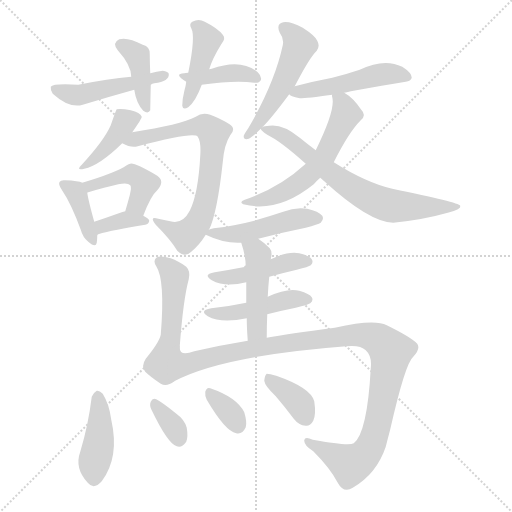
t = 0.00 s
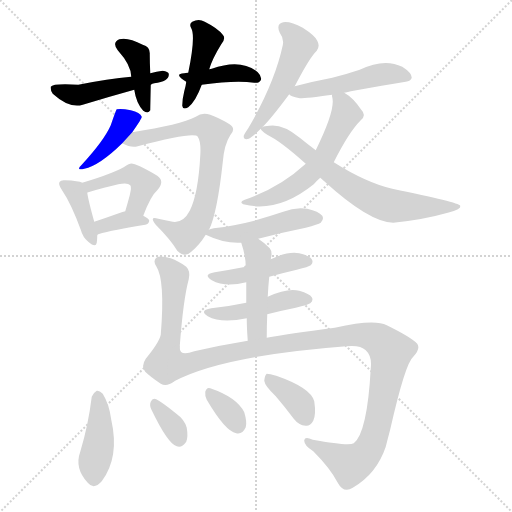
t = 2.97 s
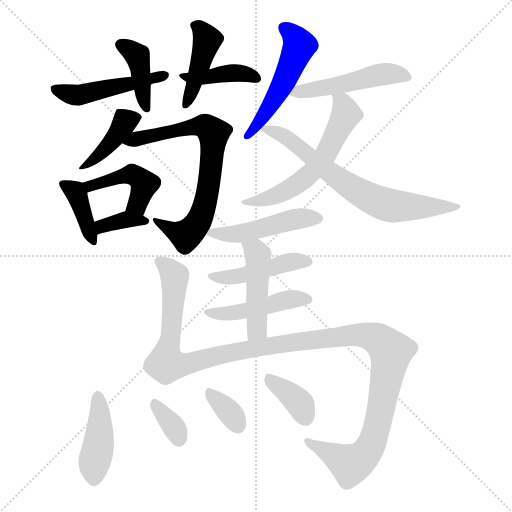
t = 5.93 s
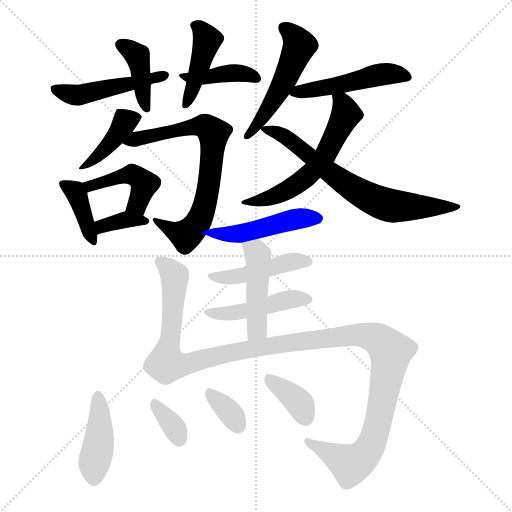
t = 8.90 s
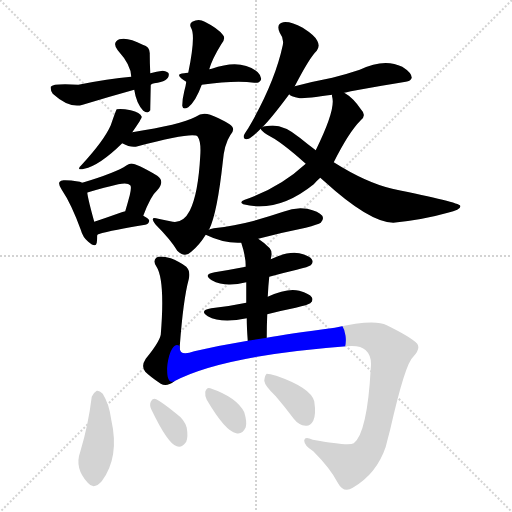
t = 11.86 s
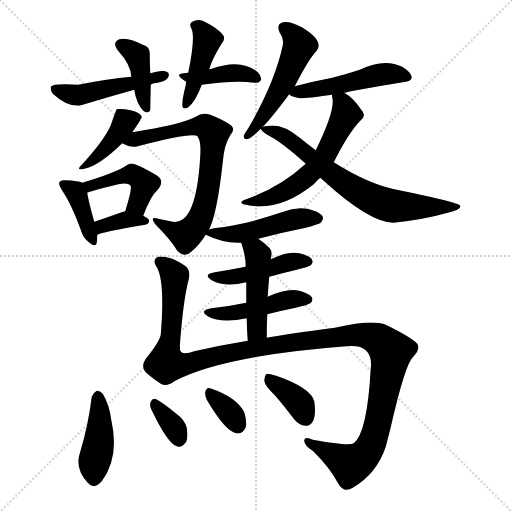
t = 14.83 s

The animated SVG that drew these frames (rendered in a browser with its animation timeline set to each time). Animation: 23 CSS @keyframes rules; one cycle of 14.83 s.

<svg version="1.1" viewBox="0 0 1024 1024" xmlns="http://www.w3.org/2000/svg">
  <g stroke="lightgray" stroke-dasharray="1,1" stroke-width="1" transform="scale(4, 4)">
    <line x1="0" y1="0" x2="256" y2="256"></line>
    <line x1="256" y1="0" x2="0" y2="256"></line>
    <line x1="128" y1="0" x2="128" y2="256"></line>
    <line x1="0" y1="128" x2="256" y2="128"></line>
  </g>
<g transform="scale(1, -1) translate(0, -900)">
   <style type="text/css">
    @keyframes keyframes0 {
      from {
       stroke: blue;
       stroke-dashoffset: 402;
       stroke-width: 128;
       }
       57% {
       animation-timing-function: step-end;
       stroke: blue;
       stroke-dashoffset: 0;
       stroke-width: 128;
       }
       to {
       stroke: black;
       stroke-width: 1024;
       }
       }
       #make-me-a-hanzi-animation-0 {
         animation: keyframes0 0.577148s both;
         animation-delay: 0.000000s;
         animation-timing-function: linear;
       }
    @keyframes keyframes1 {
      from {
       stroke: blue;
       stroke-dashoffset: 482;
       stroke-width: 128;
       }
       61% {
       animation-timing-function: step-end;
       stroke: blue;
       stroke-dashoffset: 0;
       stroke-width: 128;
       }
       to {
       stroke: black;
       stroke-width: 1024;
       }
       }
       #make-me-a-hanzi-animation-1 {
         animation: keyframes1 0.642253s both;
         animation-delay: 0.577148s;
         animation-timing-function: linear;
       }
    @keyframes keyframes2 {
      from {
       stroke: blue;
       stroke-dashoffset: 424;
       stroke-width: 128;
       }
       58% {
       animation-timing-function: step-end;
       stroke: blue;
       stroke-dashoffset: 0;
       stroke-width: 128;
       }
       to {
       stroke: black;
       stroke-width: 1024;
       }
       }
       #make-me-a-hanzi-animation-2 {
         animation: keyframes2 0.595052s both;
         animation-delay: 1.219401s;
         animation-timing-function: linear;
       }
    @keyframes keyframes3 {
      from {
       stroke: blue;
       stroke-dashoffset: 399;
       stroke-width: 128;
       }
       56% {
       animation-timing-function: step-end;
       stroke: blue;
       stroke-dashoffset: 0;
       stroke-width: 128;
       }
       to {
       stroke: black;
       stroke-width: 1024;
       }
       }
       #make-me-a-hanzi-animation-3 {
         animation: keyframes3 0.574707s both;
         animation-delay: 1.814453s;
         animation-timing-function: linear;
       }
    @keyframes keyframes4 {
      from {
       stroke: blue;
       stroke-dashoffset: 401;
       stroke-width: 128;
       }
       57% {
       animation-timing-function: step-end;
       stroke: blue;
       stroke-dashoffset: 0;
       stroke-width: 128;
       }
       to {
       stroke: black;
       stroke-width: 1024;
       }
       }
       #make-me-a-hanzi-animation-4 {
         animation: keyframes4 0.576335s both;
         animation-delay: 2.389160s;
         animation-timing-function: linear;
       }
    @keyframes keyframes5 {
      from {
       stroke: blue;
       stroke-dashoffset: 713;
       stroke-width: 128;
       }
       70% {
       animation-timing-function: step-end;
       stroke: blue;
       stroke-dashoffset: 0;
       stroke-width: 128;
       }
       to {
       stroke: black;
       stroke-width: 1024;
       }
       }
       #make-me-a-hanzi-animation-5 {
         animation: keyframes5 0.830241s both;
         animation-delay: 2.965495s;
         animation-timing-function: linear;
       }
    @keyframes keyframes6 {
      from {
       stroke: blue;
       stroke-dashoffset: 390;
       stroke-width: 128;
       }
       56% {
       animation-timing-function: step-end;
       stroke: blue;
       stroke-dashoffset: 0;
       stroke-width: 128;
       }
       to {
       stroke: black;
       stroke-width: 1024;
       }
       }
       #make-me-a-hanzi-animation-6 {
         animation: keyframes6 0.567383s both;
         animation-delay: 3.795736s;
         animation-timing-function: linear;
       }
    @keyframes keyframes7 {
      from {
       stroke: blue;
       stroke-dashoffset: 447;
       stroke-width: 128;
       }
       59% {
       animation-timing-function: step-end;
       stroke: blue;
       stroke-dashoffset: 0;
       stroke-width: 128;
       }
       to {
       stroke: black;
       stroke-width: 1024;
       }
       }
       #make-me-a-hanzi-animation-7 {
         animation: keyframes7 0.613770s both;
         animation-delay: 4.363118s;
         animation-timing-function: linear;
       }
    @keyframes keyframes8 {
      from {
       stroke: blue;
       stroke-dashoffset: 352;
       stroke-width: 128;
       }
       53% {
       animation-timing-function: step-end;
       stroke: blue;
       stroke-dashoffset: 0;
       stroke-width: 128;
       }
       to {
       stroke: black;
       stroke-width: 1024;
       }
       }
       #make-me-a-hanzi-animation-8 {
         animation: keyframes8 0.536458s both;
         animation-delay: 4.976888s;
         animation-timing-function: linear;
       }
    @keyframes keyframes9 {
      from {
       stroke: blue;
       stroke-dashoffset: 512;
       stroke-width: 128;
       }
       63% {
       animation-timing-function: step-end;
       stroke: blue;
       stroke-dashoffset: 0;
       stroke-width: 128;
       }
       to {
       stroke: black;
       stroke-width: 1024;
       }
       }
       #make-me-a-hanzi-animation-9 {
         animation: keyframes9 0.666667s both;
         animation-delay: 5.513346s;
         animation-timing-function: linear;
       }
    @keyframes keyframes10 {
      from {
       stroke: blue;
       stroke-dashoffset: 489;
       stroke-width: 128;
       }
       61% {
       animation-timing-function: step-end;
       stroke: blue;
       stroke-dashoffset: 0;
       stroke-width: 128;
       }
       to {
       stroke: black;
       stroke-width: 1024;
       }
       }
       #make-me-a-hanzi-animation-10 {
         animation: keyframes10 0.647949s both;
         animation-delay: 6.180013s;
         animation-timing-function: linear;
       }
    @keyframes keyframes11 {
      from {
       stroke: blue;
       stroke-dashoffset: 580;
       stroke-width: 128;
       }
       65% {
       animation-timing-function: step-end;
       stroke: blue;
       stroke-dashoffset: 0;
       stroke-width: 128;
       }
       to {
       stroke: black;
       stroke-width: 1024;
       }
       }
       #make-me-a-hanzi-animation-11 {
         animation: keyframes11 0.722005s both;
         animation-delay: 6.827962s;
         animation-timing-function: linear;
       }
    @keyframes keyframes12 {
      from {
       stroke: blue;
       stroke-dashoffset: 692;
       stroke-width: 128;
       }
       69% {
       animation-timing-function: step-end;
       stroke: blue;
       stroke-dashoffset: 0;
       stroke-width: 128;
       }
       to {
       stroke: black;
       stroke-width: 1024;
       }
       }
       #make-me-a-hanzi-animation-12 {
         animation: keyframes12 0.813151s both;
         animation-delay: 7.549967s;
         animation-timing-function: linear;
       }
    @keyframes keyframes13 {
      from {
       stroke: blue;
       stroke-dashoffset: 474;
       stroke-width: 128;
       }
       61% {
       animation-timing-function: step-end;
       stroke: blue;
       stroke-dashoffset: 0;
       stroke-width: 128;
       }
       to {
       stroke: black;
       stroke-width: 1024;
       }
       }
       #make-me-a-hanzi-animation-13 {
         animation: keyframes13 0.635742s both;
         animation-delay: 8.363118s;
         animation-timing-function: linear;
       }
    @keyframes keyframes14 {
      from {
       stroke: blue;
       stroke-dashoffset: 504;
       stroke-width: 128;
       }
       62% {
       animation-timing-function: step-end;
       stroke: blue;
       stroke-dashoffset: 0;
       stroke-width: 128;
       }
       to {
       stroke: black;
       stroke-width: 1024;
       }
       }
       #make-me-a-hanzi-animation-14 {
         animation: keyframes14 0.660156s both;
         animation-delay: 8.998861s;
         animation-timing-function: linear;
       }
    @keyframes keyframes15 {
      from {
       stroke: blue;
       stroke-dashoffset: 449;
       stroke-width: 128;
       }
       59% {
       animation-timing-function: step-end;
       stroke: blue;
       stroke-dashoffset: 0;
       stroke-width: 128;
       }
       to {
       stroke: black;
       stroke-width: 1024;
       }
       }
       #make-me-a-hanzi-animation-15 {
         animation: keyframes15 0.615397s both;
         animation-delay: 9.659017s;
         animation-timing-function: linear;
       }
    @keyframes keyframes16 {
      from {
       stroke: blue;
       stroke-dashoffset: 455;
       stroke-width: 128;
       }
       60% {
       animation-timing-function: step-end;
       stroke: blue;
       stroke-dashoffset: 0;
       stroke-width: 128;
       }
       to {
       stroke: black;
       stroke-width: 1024;
       }
       }
       #make-me-a-hanzi-animation-16 {
         animation: keyframes16 0.620280s both;
         animation-delay: 10.274414s;
         animation-timing-function: linear;
       }
    @keyframes keyframes17 {
      from {
       stroke: blue;
       stroke-dashoffset: 456;
       stroke-width: 128;
       }
       60% {
       animation-timing-function: step-end;
       stroke: blue;
       stroke-dashoffset: 0;
       stroke-width: 128;
       }
       to {
       stroke: black;
       stroke-width: 1024;
       }
       }
       #make-me-a-hanzi-animation-17 {
         animation: keyframes17 0.621094s both;
         animation-delay: 10.894694s;
         animation-timing-function: linear;
       }
    @keyframes keyframes18 {
      from {
       stroke: blue;
       stroke-dashoffset: 1062;
       stroke-width: 128;
       }
       78% {
       animation-timing-function: step-end;
       stroke: blue;
       stroke-dashoffset: 0;
       stroke-width: 128;
       }
       to {
       stroke: black;
       stroke-width: 1024;
       }
       }
       #make-me-a-hanzi-animation-18 {
         animation: keyframes18 1.114258s both;
         animation-delay: 11.515788s;
         animation-timing-function: linear;
       }
    @keyframes keyframes19 {
      from {
       stroke: blue;
       stroke-dashoffset: 420;
       stroke-width: 128;
       }
       58% {
       animation-timing-function: step-end;
       stroke: blue;
       stroke-dashoffset: 0;
       stroke-width: 128;
       }
       to {
       stroke: black;
       stroke-width: 1024;
       }
       }
       #make-me-a-hanzi-animation-19 {
         animation: keyframes19 0.591797s both;
         animation-delay: 12.630046s;
         animation-timing-function: linear;
       }
    @keyframes keyframes20 {
      from {
       stroke: blue;
       stroke-dashoffset: 340;
       stroke-width: 128;
       }
       53% {
       animation-timing-function: step-end;
       stroke: blue;
       stroke-dashoffset: 0;
       stroke-width: 128;
       }
       to {
       stroke: black;
       stroke-width: 1024;
       }
       }
       #make-me-a-hanzi-animation-20 {
         animation: keyframes20 0.526693s both;
         animation-delay: 13.221842s;
         animation-timing-function: linear;
       }
    @keyframes keyframes21 {
      from {
       stroke: blue;
       stroke-dashoffset: 341;
       stroke-width: 128;
       }
       53% {
       animation-timing-function: step-end;
       stroke: blue;
       stroke-dashoffset: 0;
       stroke-width: 128;
       }
       to {
       stroke: black;
       stroke-width: 1024;
       }
       }
       #make-me-a-hanzi-animation-21 {
         animation: keyframes21 0.527507s both;
         animation-delay: 13.748535s;
         animation-timing-function: linear;
       }
    @keyframes keyframes22 {
      from {
       stroke: blue;
       stroke-dashoffset: 369;
       stroke-width: 128;
       }
       55% {
       animation-timing-function: step-end;
       stroke: blue;
       stroke-dashoffset: 0;
       stroke-width: 128;
       }
       to {
       stroke: black;
       stroke-width: 1024;
       }
       }
       #make-me-a-hanzi-animation-22 {
         animation: keyframes22 0.550293s both;
         animation-delay: 14.276042s;
         animation-timing-function: linear;
       }
</style>
<path d="M 300.5 753.5 Q 299.5 774.5 299.5 791.5 Q 300.5 806.5 285.5 810.5 Q 255.5 826.5 238.5 821.5 Q 223.5 814.5 235.5 799.5 Q 262.5 769.5 262.5 746.5 L 268.5 720.5 Q 272.5 693.5 286.5 678.5 Q 296.5 671.5 300.5 679.5 Q 300.5 682.5 301.5 730.5 L 300.5 753.5 Z" fill="lightgray"></path> 
<path d="M 301.5 730.5 Q 304.5 733.5 308.5 733.5 Q 339.5 737.5 337.5 752.5 Q 336.5 756.5 325.5 758.5 Q 313.5 757.5 300.5 753.5 L 262.5 746.5 Q 216.5 742.5 156.5 730.5 Q 105.5 733.5 101.5 726.5 Q 100.5 719.5 105.5 712.5 Q 138.5 682.5 165.5 690.5 Q 214.5 705.5 268.5 720.5 L 301.5 730.5 Z" fill="lightgray"></path> 
<path d="M 418.5 761.5 Q 424.5 782.5 442.5 811.5 Q 452.5 823.5 445.5 830.5 Q 435.5 843.5 409.5 856.5 Q 397.5 863.5 384.5 856.5 Q 377.5 852.5 382.5 843.5 Q 391.5 827.5 376.5 754.5 L 372.5 736.5 Q 371.5 727.5 368.5 717.5 Q 364.5 701.5 364.5 688.5 Q 365.5 679.5 376.5 685.5 Q 391.5 697.5 403.5 730.5 L 418.5 761.5 Z" fill="lightgray"></path> 
<path d="M 403.5 730.5 Q 469.5 739.5 508.5 734.5 Q 518.5 733.5 521.5 739.5 Q 524.5 746.5 515.5 755.5 Q 482.5 783.5 423.5 762.5 Q 420.5 762.5 418.5 761.5 L 376.5 754.5 Q 370.5 754.5 368.5 753.5 Q 350.5 752.5 363.5 742.5 Q 367.5 739.5 372.5 736.5 C 385.5 728.5 385.5 728.5 403.5 730.5 Z" fill="lightgray"></path> 
<path d="M 264.5 635.5 Q 283.5 662.5 283.5 666.5 Q 280.5 675.5 261.5 679.5 Q 242.5 683.5 233.5 681.5 Q 232.5 681.5 221.5 649.5 Q 208.5 619.5 163.5 570.5 Q 150.5 558.5 168.5 562.5 Q 198.5 568.5 244.5 613.5 L 264.5 635.5 Z" fill="lightgray"></path> 
<path d="M 417.5 440.5 Q 417.5 441.5 418.5 441.5 Q 434.5 474.5 445.5 575.5 Q 448.5 611.5 460.5 629.5 Q 469.5 639.5 464.5 646.5 Q 457.5 655.5 420.5 670.5 Q 404.5 676.5 391.5 666.5 Q 360.5 650.5 264.5 635.5 C 234.5 630.5 216.5 625.5 244.5 613.5 Q 262.5 603.5 275.5 607.5 Q 389.5 637.5 395.5 626.5 Q 402.5 616.5 400.5 588.5 Q 396.5 512.5 379.5 478.5 Q 366.5 453.5 345.5 456.5 Q 330.5 459.5 316.5 462.5 Q 297.5 468.5 311.5 450.5 Q 341.5 420.5 354.5 398.5 Q 369.5 383.5 382.5 396.5 Q 398.5 409.5 411.5 430.5 L 417.5 440.5 Z" fill="lightgray"></path> 
<path d="M 164.5 534.5 Q 157.5 538.5 130.5 539.5 Q 121.5 540.5 119.5 536.5 Q 115.5 532.5 123.5 520.5 Q 142.5 492.5 161.5 440.5 Q 165.5 425.5 176.5 416.5 Q 191.5 403.5 193.5 414.5 Q 194.5 420.5 194.5 429.5 L 188.5 456.5 Q 176.5 499.5 174.5 514.5 C 171.5 531.5 171.5 531.5 164.5 534.5 Z" fill="lightgray"></path> 
<path d="M 286.5 468.5 Q 301.5 508.5 314.5 519.5 Q 330.5 537.5 314.5 548.5 Q 268.5 575.5 260.5 572.5 Q 257.5 572.5 253.5 569.5 Q 231.5 554.5 164.5 534.5 C 135.5 525.5 146.5 504.5 174.5 514.5 Q 174.5 515.5 176.5 515.5 Q 209.5 525.5 236.5 531.5 Q 255.5 535.5 260.5 529.5 Q 263.5 526.5 259.5 509.5 Q 255.5 494.5 250.5 477.5 C 242.5 448.5 275.5 440.5 286.5 468.5 Z" fill="lightgray"></path> 
<path d="M 194.5 429.5 Q 194.5 430.5 196.5 431.5 Q 226.5 440.5 290.5 450.5 Q 297.5 451.5 298.5 458.5 Q 298.5 462.5 286.5 468.5 L 250.5 477.5 Q 244.5 476.5 240.5 474.5 Q 212.5 464.5 188.5 456.5 C 160.5 446.5 170.5 410.5 194.5 429.5 Z" fill="lightgray"></path> 
<path d="M 589.5 727.5 Q 619.5 785.5 633.5 798.5 Q 640.5 807.5 634.5 818.5 Q 630.5 828.5 605.5 844.5 Q 581.5 857.5 566.5 855.5 Q 551.5 852.5 559.5 834.5 Q 568.5 822.5 565.5 809.5 Q 549.5 734.5 496.5 643.5 Q 489.5 633.5 487.5 628.5 Q 486.5 619.5 497.5 622.5 Q 504.5 625.5 521.5 642.5 L 524.5 645.5 Q 540.5 660.5 578.5 711.5 L 589.5 727.5 Z" fill="lightgray"></path> 
<path d="M 688.5 714.5 Q 703.5 718.5 811.5 736.5 Q 821.5 737.5 823.5 744.5 Q 823.5 754.5 804.5 766.5 Q 768.5 784.5 719.5 760.5 Q 689.5 750.5 664.5 744.5 Q 627.5 737.5 589.5 727.5 C 564.5 720.5 564.5 720.5 578.5 711.5 Q 579.5 707.5 599.5 703.5 Q 614.5 703.5 664.5 710.5 L 688.5 714.5 Z" fill="lightgray"></path> 
<path d="M 667.5 575.5 Q 697.5 635.5 721.5 659.5 Q 733.5 669.5 722.5 680.5 Q 706.5 704.5 688.5 714.5 C 663.5 731.5 662.5 731.5 664.5 710.5 Q 663.5 709.5 664.5 705.5 Q 671.5 680.5 631.5 599.5 L 611.5 572.5 Q 559.5 524.5 489.5 500.5 Q 477.5 496.5 486.5 491.5 Q 555.5 473.5 627.5 531.5 Q 633.5 538.5 640.5 544.5 L 667.5 575.5 Z" fill="lightgray"></path> 
<path d="M 640.5 544.5 Q 644.5 541.5 648.5 537.5 Q 738.5 455.5 786.5 454.5 Q 846.5 460.5 895.5 474.5 Q 923.5 481.5 920.5 488.5 Q 917.5 495.5 784.5 522.5 Q 732.5 534.5 667.5 575.5 L 631.5 599.5 Q 615.5 611.5 599.5 624.5 Q 565.5 652.5 538.5 648.5 Q 528.5 648.5 524.5 645.5 C 519.5 644.5 519.5 644.5 521.5 642.5 Q 522.5 638.5 534.5 630.5 Q 561.5 617.5 611.5 572.5 L 640.5 544.5 Z" fill="lightgray"></path> 
<path d="M 516.5 422.5 Q 561.5 434.5 611.5 444.5 Q 636.5 451.5 641.5 454.5 Q 648.5 461.5 644.5 468.5 Q 637.5 477.5 614.5 482.5 Q 590.5 486.5 566.5 476.5 Q 536.5 466.5 504.5 457.5 Q 470.5 448.5 427.5 443.5 Q 420.5 442.5 417.5 440.5 C 401.5 434.5 401.5 434.5 411.5 430.5 Q 448.5 412.5 482.5 414.5 L 516.5 422.5 Z" fill="lightgray"></path> 
<path d="M 359.5 207.5 Q 366.5 301.5 377.5 341.5 Q 381.5 357.5 372.5 366.5 Q 356.5 378.5 341.5 383.5 Q 319.5 389.5 312.5 384.5 Q 305.5 378.5 312.5 367.5 Q 330.5 340.5 321.5 230.5 Q 318.5 215.5 291.5 182.5 Q 281.5 167.5 290.5 156.5 Q 300.5 146.5 321.5 132.5 Q 333.5 125.5 348.5 137.5 C 354.5 141.5 357.5 177.5 359.5 207.5 Z" fill="lightgray"></path> 
<path d="M 538.5 346.5 Q 563.5 353.5 593.5 360.5 Q 617.5 366.5 621.5 369.5 Q 627.5 375.5 623.5 381.5 Q 619.5 388.5 598.5 393.5 Q 574.5 397.5 541.5 381.5 L 491.5 366.5 Q 460.5 360.5 429.5 355.5 Q 404.5 351.5 423.5 339.5 Q 450.5 324.5 492.5 335.5 L 538.5 346.5 Z" fill="lightgray"></path> 
<path d="M 534.5 271.5 Q 561.5 278.5 591.5 284.5 Q 616.5 290.5 620.5 293.5 Q 627.5 299.5 623.5 305.5 Q 619.5 312.5 598.5 318.5 Q 574.5 324.5 535.5 306.5 L 492.5 294.5 Q 459.5 287.5 422.5 283.5 Q 397.5 279.5 415.5 267.5 Q 442.5 252.5 493.5 263.5 L 534.5 271.5 Z" fill="lightgray"></path> 
<path d="M 493.5 263.5 Q 493.5 244.5 495.5 218.5 C 497.5 188.5 533.5 194.5 533.5 224.5 Q 533.5 249.5 534.5 271.5 L 535.5 306.5 Q 536.5 328.5 538.5 346.5 L 541.5 381.5 Q 545.5 396.5 539.5 403.5 Q 527.5 415.5 516.5 422.5 C 491.5 439.5 473.5 443.5 482.5 414.5 Q 491.5 387.5 491.5 366.5 L 492.5 335.5 Q 492.5 319.5 492.5 294.5 L 493.5 263.5 Z" fill="lightgray"></path> 
<path d="M 495.5 218.5 Q 440.5 209.5 388.5 197.5 Q 357.5 185.5 359.5 207.5 C 337.5 227.5 321.5 124.5 348.5 137.5 Q 444.5 188.5 692.5 207.5 Q 720.5 210.5 731.5 199.5 Q 744.5 187.5 741.5 163.5 Q 734.5 34.5 707.5 13.5 Q 697.5 7.5 625.5 20.5 Q 609.5 27.5 608.5 19.5 Q 607.5 9.5 626.5 -2.5 Q 660.5 -36.5 675.5 -65.5 Q 687.5 -87.5 705.5 -75.5 Q 753.5 -47.5 771.5 6.5 Q 775.5 22.5 780.5 41.5 Q 810.5 173.5 826.5 186.5 Q 841.5 202.5 834.5 212.5 Q 822.5 225.5 773.5 249.5 Q 748.5 262.5 669.5 244.5 Q 575.5 232.5 533.5 224.5 L 495.5 218.5 Z" fill="lightgray"></path> 
<path d="M 183.5 106.5 Q 176.5 49.5 160.5 -3.5 Q 148.5 -36.5 175.5 -65.5 Q 187.5 -80.5 203.5 -62.5 Q 239.5 -14.5 222.5 60.5 Q 218.5 91.5 205.5 112.5 Q 198.5 119.5 193.5 118.5 Q 186.5 114.5 183.5 106.5 Z" fill="lightgray"></path> 
<path d="M 302.5 81.5 Q 335.5 12.5 353.5 7.5 Q 363.5 3.5 372.5 16.5 Q 376.5 26.5 373.5 44.5 Q 369.5 60.5 351.5 73.5 Q 324.5 95.5 312.5 101.5 Q 305.5 105.5 301.5 96.5 Q 298.5 89.5 302.5 81.5 Z" fill="lightgray"></path> 
<path d="M 413.5 100.5 Q 450.5 37.5 472.5 33.5 Q 484.5 30.5 491.5 45.5 Q 494.5 55.5 488.5 75.5 Q 473.5 105.5 420.5 123.5 Q 413.5 126.5 410.5 116.5 Q 409.5 109.5 413.5 100.5 Z" fill="lightgray"></path> 
<path d="M 551.5 107.5 Q 569.5 86.5 587.5 62.5 Q 597.5 49.5 611.5 48.5 Q 620.5 47.5 626.5 58.5 Q 632.5 70.5 628.5 97.5 Q 621.5 124.5 552.5 148.5 Q 539.5 152.5 533.5 152.5 Q 529.5 149.5 528.5 138.5 Q 529.5 128.5 551.5 107.5 Z" fill="lightgray"></path> 
      <clipPath id="make-me-a-hanzi-clip-0">
      <path d="M 300.5 753.5 Q 299.5 774.5 299.5 791.5 Q 300.5 806.5 285.5 810.5 Q 255.5 826.5 238.5 821.5 Q 223.5 814.5 235.5 799.5 Q 262.5 769.5 262.5 746.5 L 268.5 720.5 Q 272.5 693.5 286.5 678.5 Q 296.5 671.5 300.5 679.5 Q 300.5 682.5 301.5 730.5 L 300.5 753.5 Z" fill="lightgray"></path>
      </clipPath>
      <path clip-path="url(#make-me-a-hanzi-clip-0)" d="M 242.5 809.5 L 275.5 785.5 L 293.5 681.5 " fill="none" id="make-me-a-hanzi-animation-0" stroke-dasharray="274 548" stroke-linecap="round"></path>

      <clipPath id="make-me-a-hanzi-clip-1">
      <path d="M 301.5 730.5 Q 304.5 733.5 308.5 733.5 Q 339.5 737.5 337.5 752.5 Q 336.5 756.5 325.5 758.5 Q 313.5 757.5 300.5 753.5 L 262.5 746.5 Q 216.5 742.5 156.5 730.5 Q 105.5 733.5 101.5 726.5 Q 100.5 719.5 105.5 712.5 Q 138.5 682.5 165.5 690.5 Q 214.5 705.5 268.5 720.5 L 301.5 730.5 Z" fill="lightgray"></path>
      </clipPath>
      <path clip-path="url(#make-me-a-hanzi-clip-1)" d="M 108.5 720.5 L 156.5 709.5 L 328.5 750.5 " fill="none" id="make-me-a-hanzi-animation-1" stroke-dasharray="354 708" stroke-linecap="round"></path>

      <clipPath id="make-me-a-hanzi-clip-2">
      <path d="M 418.5 761.5 Q 424.5 782.5 442.5 811.5 Q 452.5 823.5 445.5 830.5 Q 435.5 843.5 409.5 856.5 Q 397.5 863.5 384.5 856.5 Q 377.5 852.5 382.5 843.5 Q 391.5 827.5 376.5 754.5 L 372.5 736.5 Q 371.5 727.5 368.5 717.5 Q 364.5 701.5 364.5 688.5 Q 365.5 679.5 376.5 685.5 Q 391.5 697.5 403.5 730.5 L 418.5 761.5 Z" fill="lightgray"></path>
      </clipPath>
      <path clip-path="url(#make-me-a-hanzi-clip-2)" d="M 393.5 848.5 L 414.5 818.5 L 372.5 694.5 " fill="none" id="make-me-a-hanzi-animation-2" stroke-dasharray="296 592" stroke-linecap="round"></path>

      <clipPath id="make-me-a-hanzi-clip-3">
      <path d="M 403.5 730.5 Q 469.5 739.5 508.5 734.5 Q 518.5 733.5 521.5 739.5 Q 524.5 746.5 515.5 755.5 Q 482.5 783.5 423.5 762.5 Q 420.5 762.5 418.5 761.5 L 376.5 754.5 Q 370.5 754.5 368.5 753.5 Q 350.5 752.5 363.5 742.5 Q 367.5 739.5 372.5 736.5 C 385.5 728.5 385.5 728.5 403.5 730.5 Z" fill="lightgray"></path>
      </clipPath>
      <path clip-path="url(#make-me-a-hanzi-clip-3)" d="M 371.5 745.5 L 468.5 754.5 L 512.5 743.5 " fill="none" id="make-me-a-hanzi-animation-3" stroke-dasharray="271 542" stroke-linecap="round"></path>

      <clipPath id="make-me-a-hanzi-clip-4">
      <path d="M 264.5 635.5 Q 283.5 662.5 283.5 666.5 Q 280.5 675.5 261.5 679.5 Q 242.5 683.5 233.5 681.5 Q 232.5 681.5 221.5 649.5 Q 208.5 619.5 163.5 570.5 Q 150.5 558.5 168.5 562.5 Q 198.5 568.5 244.5 613.5 L 264.5 635.5 Z" fill="lightgray"></path>
      </clipPath>
      <path clip-path="url(#make-me-a-hanzi-clip-4)" d="M 275.5 666.5 L 250.5 656.5 L 213.5 605.5 L 171.5 570.5 " fill="none" id="make-me-a-hanzi-animation-4" stroke-dasharray="273 546" stroke-linecap="round"></path>

      <clipPath id="make-me-a-hanzi-clip-5">
      <path d="M 417.5 440.5 Q 417.5 441.5 418.5 441.5 Q 434.5 474.5 445.5 575.5 Q 448.5 611.5 460.5 629.5 Q 469.5 639.5 464.5 646.5 Q 457.5 655.5 420.5 670.5 Q 404.5 676.5 391.5 666.5 Q 360.5 650.5 264.5 635.5 C 234.5 630.5 216.5 625.5 244.5 613.5 Q 262.5 603.5 275.5 607.5 Q 389.5 637.5 395.5 626.5 Q 402.5 616.5 400.5 588.5 Q 396.5 512.5 379.5 478.5 Q 366.5 453.5 345.5 456.5 Q 330.5 459.5 316.5 462.5 Q 297.5 468.5 311.5 450.5 Q 341.5 420.5 354.5 398.5 Q 369.5 383.5 382.5 396.5 Q 398.5 409.5 411.5 430.5 L 417.5 440.5 Z" fill="lightgray"></path>
      </clipPath>
      <path clip-path="url(#make-me-a-hanzi-clip-5)" d="M 254.5 614.5 L 276.5 624.5 L 286.5 621.5 L 296.5 628.5 L 384.5 646.5 L 409.5 647.5 L 426.5 633.5 L 420.5 546.5 L 399.5 462.5 L 384.5 439.5 L 368.5 429.5 L 321.5 453.5 " fill="none" id="make-me-a-hanzi-animation-5" stroke-dasharray="585 1170" stroke-linecap="round"></path>

      <clipPath id="make-me-a-hanzi-clip-6">
      <path d="M 164.5 534.5 Q 157.5 538.5 130.5 539.5 Q 121.5 540.5 119.5 536.5 Q 115.5 532.5 123.5 520.5 Q 142.5 492.5 161.5 440.5 Q 165.5 425.5 176.5 416.5 Q 191.5 403.5 193.5 414.5 Q 194.5 420.5 194.5 429.5 L 188.5 456.5 Q 176.5 499.5 174.5 514.5 C 171.5 531.5 171.5 531.5 164.5 534.5 Z" fill="lightgray"></path>
      </clipPath>
      <path clip-path="url(#make-me-a-hanzi-clip-6)" d="M 126.5 532.5 L 149.5 518.5 L 185.5 417.5 " fill="none" id="make-me-a-hanzi-animation-6" stroke-dasharray="262 524" stroke-linecap="round"></path>

      <clipPath id="make-me-a-hanzi-clip-7">
      <path d="M 286.5 468.5 Q 301.5 508.5 314.5 519.5 Q 330.5 537.5 314.5 548.5 Q 268.5 575.5 260.5 572.5 Q 257.5 572.5 253.5 569.5 Q 231.5 554.5 164.5 534.5 C 135.5 525.5 146.5 504.5 174.5 514.5 Q 174.5 515.5 176.5 515.5 Q 209.5 525.5 236.5 531.5 Q 255.5 535.5 260.5 529.5 Q 263.5 526.5 259.5 509.5 Q 255.5 494.5 250.5 477.5 C 242.5 448.5 275.5 440.5 286.5 468.5 Z" fill="lightgray"></path>
      </clipPath>
      <path clip-path="url(#make-me-a-hanzi-clip-7)" d="M 173.5 520.5 L 182.5 528.5 L 245.5 548.5 L 258.5 551.5 L 276.5 545.5 L 288.5 531.5 L 285.5 518.5 L 274.5 491.5 L 257.5 481.5 " fill="none" id="make-me-a-hanzi-animation-7" stroke-dasharray="319 638" stroke-linecap="round"></path>

      <clipPath id="make-me-a-hanzi-clip-8">
      <path d="M 194.5 429.5 Q 194.5 430.5 196.5 431.5 Q 226.5 440.5 290.5 450.5 Q 297.5 451.5 298.5 458.5 Q 298.5 462.5 286.5 468.5 L 250.5 477.5 Q 244.5 476.5 240.5 474.5 Q 212.5 464.5 188.5 456.5 C 160.5 446.5 170.5 410.5 194.5 429.5 Z" fill="lightgray"></path>
      </clipPath>
      <path clip-path="url(#make-me-a-hanzi-clip-8)" d="M 200.5 439.5 L 204.5 447.5 L 250.5 460.5 L 289.5 459.5 " fill="none" id="make-me-a-hanzi-animation-8" stroke-dasharray="224 448" stroke-linecap="round"></path>

      <clipPath id="make-me-a-hanzi-clip-9">
      <path d="M 589.5 727.5 Q 619.5 785.5 633.5 798.5 Q 640.5 807.5 634.5 818.5 Q 630.5 828.5 605.5 844.5 Q 581.5 857.5 566.5 855.5 Q 551.5 852.5 559.5 834.5 Q 568.5 822.5 565.5 809.5 Q 549.5 734.5 496.5 643.5 Q 489.5 633.5 487.5 628.5 Q 486.5 619.5 497.5 622.5 Q 504.5 625.5 521.5 642.5 L 524.5 645.5 Q 540.5 660.5 578.5 711.5 L 589.5 727.5 Z" fill="lightgray"></path>
      </clipPath>
      <path clip-path="url(#make-me-a-hanzi-clip-9)" d="M 568.5 843.5 L 588.5 827.5 L 598.5 808.5 L 547.5 699.5 L 494.5 628.5 " fill="none" id="make-me-a-hanzi-animation-9" stroke-dasharray="384 768" stroke-linecap="round"></path>

      <clipPath id="make-me-a-hanzi-clip-10">
      <path d="M 688.5 714.5 Q 703.5 718.5 811.5 736.5 Q 821.5 737.5 823.5 744.5 Q 823.5 754.5 804.5 766.5 Q 768.5 784.5 719.5 760.5 Q 689.5 750.5 664.5 744.5 Q 627.5 737.5 589.5 727.5 C 564.5 720.5 564.5 720.5 578.5 711.5 Q 579.5 707.5 599.5 703.5 Q 614.5 703.5 664.5 710.5 L 688.5 714.5 Z" fill="lightgray"></path>
      </clipPath>
      <path clip-path="url(#make-me-a-hanzi-clip-10)" d="M 584.5 713.5 L 761.5 751.5 L 813.5 746.5 " fill="none" id="make-me-a-hanzi-animation-10" stroke-dasharray="361 722" stroke-linecap="round"></path>

      <clipPath id="make-me-a-hanzi-clip-11">
      <path d="M 667.5 575.5 Q 697.5 635.5 721.5 659.5 Q 733.5 669.5 722.5 680.5 Q 706.5 704.5 688.5 714.5 C 663.5 731.5 662.5 731.5 664.5 710.5 Q 663.5 709.5 664.5 705.5 Q 671.5 680.5 631.5 599.5 L 611.5 572.5 Q 559.5 524.5 489.5 500.5 Q 477.5 496.5 486.5 491.5 Q 555.5 473.5 627.5 531.5 Q 633.5 538.5 640.5 544.5 L 667.5 575.5 Z" fill="lightgray"></path>
      </clipPath>
      <path clip-path="url(#make-me-a-hanzi-clip-11)" d="M 671.5 708.5 L 684.5 695.5 L 691.5 671.5 L 653.5 593.5 L 630.5 562.5 L 570.5 516.5 L 494.5 493.5 " fill="none" id="make-me-a-hanzi-animation-11" stroke-dasharray="452 904" stroke-linecap="round"></path>

      <clipPath id="make-me-a-hanzi-clip-12">
      <path d="M 640.5 544.5 Q 644.5 541.5 648.5 537.5 Q 738.5 455.5 786.5 454.5 Q 846.5 460.5 895.5 474.5 Q 923.5 481.5 920.5 488.5 Q 917.5 495.5 784.5 522.5 Q 732.5 534.5 667.5 575.5 L 631.5 599.5 Q 615.5 611.5 599.5 624.5 Q 565.5 652.5 538.5 648.5 Q 528.5 648.5 524.5 645.5 C 519.5 644.5 519.5 644.5 521.5 642.5 Q 522.5 638.5 534.5 630.5 Q 561.5 617.5 611.5 572.5 L 640.5 544.5 Z" fill="lightgray"></path>
      </clipPath>
      <path clip-path="url(#make-me-a-hanzi-clip-12)" d="M 525.5 641.5 L 572.5 625.5 L 670.5 546.5 L 764.5 493.5 L 807.5 486.5 L 916.5 485.5 " fill="none" id="make-me-a-hanzi-animation-12" stroke-dasharray="564 1128" stroke-linecap="round"></path>

      <clipPath id="make-me-a-hanzi-clip-13">
      <path d="M 516.5 422.5 Q 561.5 434.5 611.5 444.5 Q 636.5 451.5 641.5 454.5 Q 648.5 461.5 644.5 468.5 Q 637.5 477.5 614.5 482.5 Q 590.5 486.5 566.5 476.5 Q 536.5 466.5 504.5 457.5 Q 470.5 448.5 427.5 443.5 Q 420.5 442.5 417.5 440.5 C 401.5 434.5 401.5 434.5 411.5 430.5 Q 448.5 412.5 482.5 414.5 L 516.5 422.5 Z" fill="lightgray"></path>
      </clipPath>
      <path clip-path="url(#make-me-a-hanzi-clip-13)" d="M 420.5 431.5 L 483.5 433.5 L 579.5 459.5 L 634.5 463.5 " fill="none" id="make-me-a-hanzi-animation-13" stroke-dasharray="346 692" stroke-linecap="round"></path>

      <clipPath id="make-me-a-hanzi-clip-14">
      <path d="M 359.5 207.5 Q 366.5 301.5 377.5 341.5 Q 381.5 357.5 372.5 366.5 Q 356.5 378.5 341.5 383.5 Q 319.5 389.5 312.5 384.5 Q 305.5 378.5 312.5 367.5 Q 330.5 340.5 321.5 230.5 Q 318.5 215.5 291.5 182.5 Q 281.5 167.5 290.5 156.5 Q 300.5 146.5 321.5 132.5 Q 333.5 125.5 348.5 137.5 C 354.5 141.5 357.5 177.5 359.5 207.5 Z" fill="lightgray"></path>
      </clipPath>
      <path clip-path="url(#make-me-a-hanzi-clip-14)" d="M 319.5 376.5 L 349.5 343.5 L 340.5 219.5 L 322.5 169.5 L 334.5 146.5 " fill="none" id="make-me-a-hanzi-animation-14" stroke-dasharray="376 752" stroke-linecap="round"></path>

      <clipPath id="make-me-a-hanzi-clip-15">
      <path d="M 538.5 346.5 Q 563.5 353.5 593.5 360.5 Q 617.5 366.5 621.5 369.5 Q 627.5 375.5 623.5 381.5 Q 619.5 388.5 598.5 393.5 Q 574.5 397.5 541.5 381.5 L 491.5 366.5 Q 460.5 360.5 429.5 355.5 Q 404.5 351.5 423.5 339.5 Q 450.5 324.5 492.5 335.5 L 538.5 346.5 Z" fill="lightgray"></path>
      </clipPath>
      <path clip-path="url(#make-me-a-hanzi-clip-15)" d="M 424.5 348.5 L 481.5 347.5 L 567.5 372.5 L 613.5 377.5 " fill="none" id="make-me-a-hanzi-animation-15" stroke-dasharray="321 642" stroke-linecap="round"></path>

      <clipPath id="make-me-a-hanzi-clip-16">
      <path d="M 534.5 271.5 Q 561.5 278.5 591.5 284.5 Q 616.5 290.5 620.5 293.5 Q 627.5 299.5 623.5 305.5 Q 619.5 312.5 598.5 318.5 Q 574.5 324.5 535.5 306.5 L 492.5 294.5 Q 459.5 287.5 422.5 283.5 Q 397.5 279.5 415.5 267.5 Q 442.5 252.5 493.5 263.5 L 534.5 271.5 Z" fill="lightgray"></path>
      </clipPath>
      <path clip-path="url(#make-me-a-hanzi-clip-16)" d="M 417.5 276.5 L 481.5 275.5 L 573.5 300.5 L 613.5 301.5 " fill="none" id="make-me-a-hanzi-animation-16" stroke-dasharray="327 654" stroke-linecap="round"></path>

      <clipPath id="make-me-a-hanzi-clip-17">
      <path d="M 493.5 263.5 Q 493.5 244.5 495.5 218.5 C 497.5 188.5 533.5 194.5 533.5 224.5 Q 533.5 249.5 534.5 271.5 L 535.5 306.5 Q 536.5 328.5 538.5 346.5 L 541.5 381.5 Q 545.5 396.5 539.5 403.5 Q 527.5 415.5 516.5 422.5 C 491.5 439.5 473.5 443.5 482.5 414.5 Q 491.5 387.5 491.5 366.5 L 492.5 335.5 Q 492.5 319.5 492.5 294.5 L 493.5 263.5 Z" fill="lightgray"></path>
      </clipPath>
      <path clip-path="url(#make-me-a-hanzi-clip-17)" d="M 489.5 409.5 L 516.5 390.5 L 514.5 249.5 L 500.5 227.5 " fill="none" id="make-me-a-hanzi-animation-17" stroke-dasharray="328 656" stroke-linecap="round"></path>

      <clipPath id="make-me-a-hanzi-clip-18">
      <path d="M 495.5 218.5 Q 440.5 209.5 388.5 197.5 Q 357.5 185.5 359.5 207.5 C 337.5 227.5 321.5 124.5 348.5 137.5 Q 444.5 188.5 692.5 207.5 Q 720.5 210.5 731.5 199.5 Q 744.5 187.5 741.5 163.5 Q 734.5 34.5 707.5 13.5 Q 697.5 7.5 625.5 20.5 Q 609.5 27.5 608.5 19.5 Q 607.5 9.5 626.5 -2.5 Q 660.5 -36.5 675.5 -65.5 Q 687.5 -87.5 705.5 -75.5 Q 753.5 -47.5 771.5 6.5 Q 775.5 22.5 780.5 41.5 Q 810.5 173.5 826.5 186.5 Q 841.5 202.5 834.5 212.5 Q 822.5 225.5 773.5 249.5 Q 748.5 262.5 669.5 244.5 Q 575.5 232.5 533.5 224.5 L 495.5 218.5 Z" fill="lightgray"></path>
      </clipPath>
      <path clip-path="url(#make-me-a-hanzi-clip-18)" d="M 350.5 144.5 L 380.5 176.5 L 490.5 200.5 L 704.5 230.5 L 757.5 220.5 L 781.5 195.5 L 758.5 59.5 L 735.5 -1.5 L 719.5 -19.5 L 700.5 -28.5 L 615.5 16.5 " fill="none" id="make-me-a-hanzi-animation-18" stroke-dasharray="934 1868" stroke-linecap="round"></path>

      <clipPath id="make-me-a-hanzi-clip-19">
      <path d="M 183.5 106.5 Q 176.5 49.5 160.5 -3.5 Q 148.5 -36.5 175.5 -65.5 Q 187.5 -80.5 203.5 -62.5 Q 239.5 -14.5 222.5 60.5 Q 218.5 91.5 205.5 112.5 Q 198.5 119.5 193.5 118.5 Q 186.5 114.5 183.5 106.5 Z" fill="lightgray"></path>
      </clipPath>
      <path clip-path="url(#make-me-a-hanzi-clip-19)" d="M 195.5 106.5 L 200.5 46.5 L 188.5 -56.5 " fill="none" id="make-me-a-hanzi-animation-19" stroke-dasharray="292 584" stroke-linecap="round"></path>

      <clipPath id="make-me-a-hanzi-clip-20">
      <path d="M 302.5 81.5 Q 335.5 12.5 353.5 7.5 Q 363.5 3.5 372.5 16.5 Q 376.5 26.5 373.5 44.5 Q 369.5 60.5 351.5 73.5 Q 324.5 95.5 312.5 101.5 Q 305.5 105.5 301.5 96.5 Q 298.5 89.5 302.5 81.5 Z" fill="lightgray"></path>
      </clipPath>
      <path clip-path="url(#make-me-a-hanzi-clip-20)" d="M 310.5 90.5 L 350.5 41.5 L 357.5 22.5 " fill="none" id="make-me-a-hanzi-animation-20" stroke-dasharray="212 424" stroke-linecap="round"></path>

      <clipPath id="make-me-a-hanzi-clip-21">
      <path d="M 413.5 100.5 Q 450.5 37.5 472.5 33.5 Q 484.5 30.5 491.5 45.5 Q 494.5 55.5 488.5 75.5 Q 473.5 105.5 420.5 123.5 Q 413.5 126.5 410.5 116.5 Q 409.5 109.5 413.5 100.5 Z" fill="lightgray"></path>
      </clipPath>
      <path clip-path="url(#make-me-a-hanzi-clip-21)" d="M 420.5 113.5 L 454.5 80.5 L 475.5 49.5 " fill="none" id="make-me-a-hanzi-animation-21" stroke-dasharray="213 426" stroke-linecap="round"></path>

      <clipPath id="make-me-a-hanzi-clip-22">
      <path d="M 551.5 107.5 Q 569.5 86.5 587.5 62.5 Q 597.5 49.5 611.5 48.5 Q 620.5 47.5 626.5 58.5 Q 632.5 70.5 628.5 97.5 Q 621.5 124.5 552.5 148.5 Q 539.5 152.5 533.5 152.5 Q 529.5 149.5 528.5 138.5 Q 529.5 128.5 551.5 107.5 Z" fill="lightgray"></path>
      </clipPath>
      <path clip-path="url(#make-me-a-hanzi-clip-22)" d="M 536.5 143.5 L 586.5 106.5 L 601.5 90.5 L 612.5 63.5 " fill="none" id="make-me-a-hanzi-animation-22" stroke-dasharray="241 482" stroke-linecap="round"></path>

</g>
</svg>
